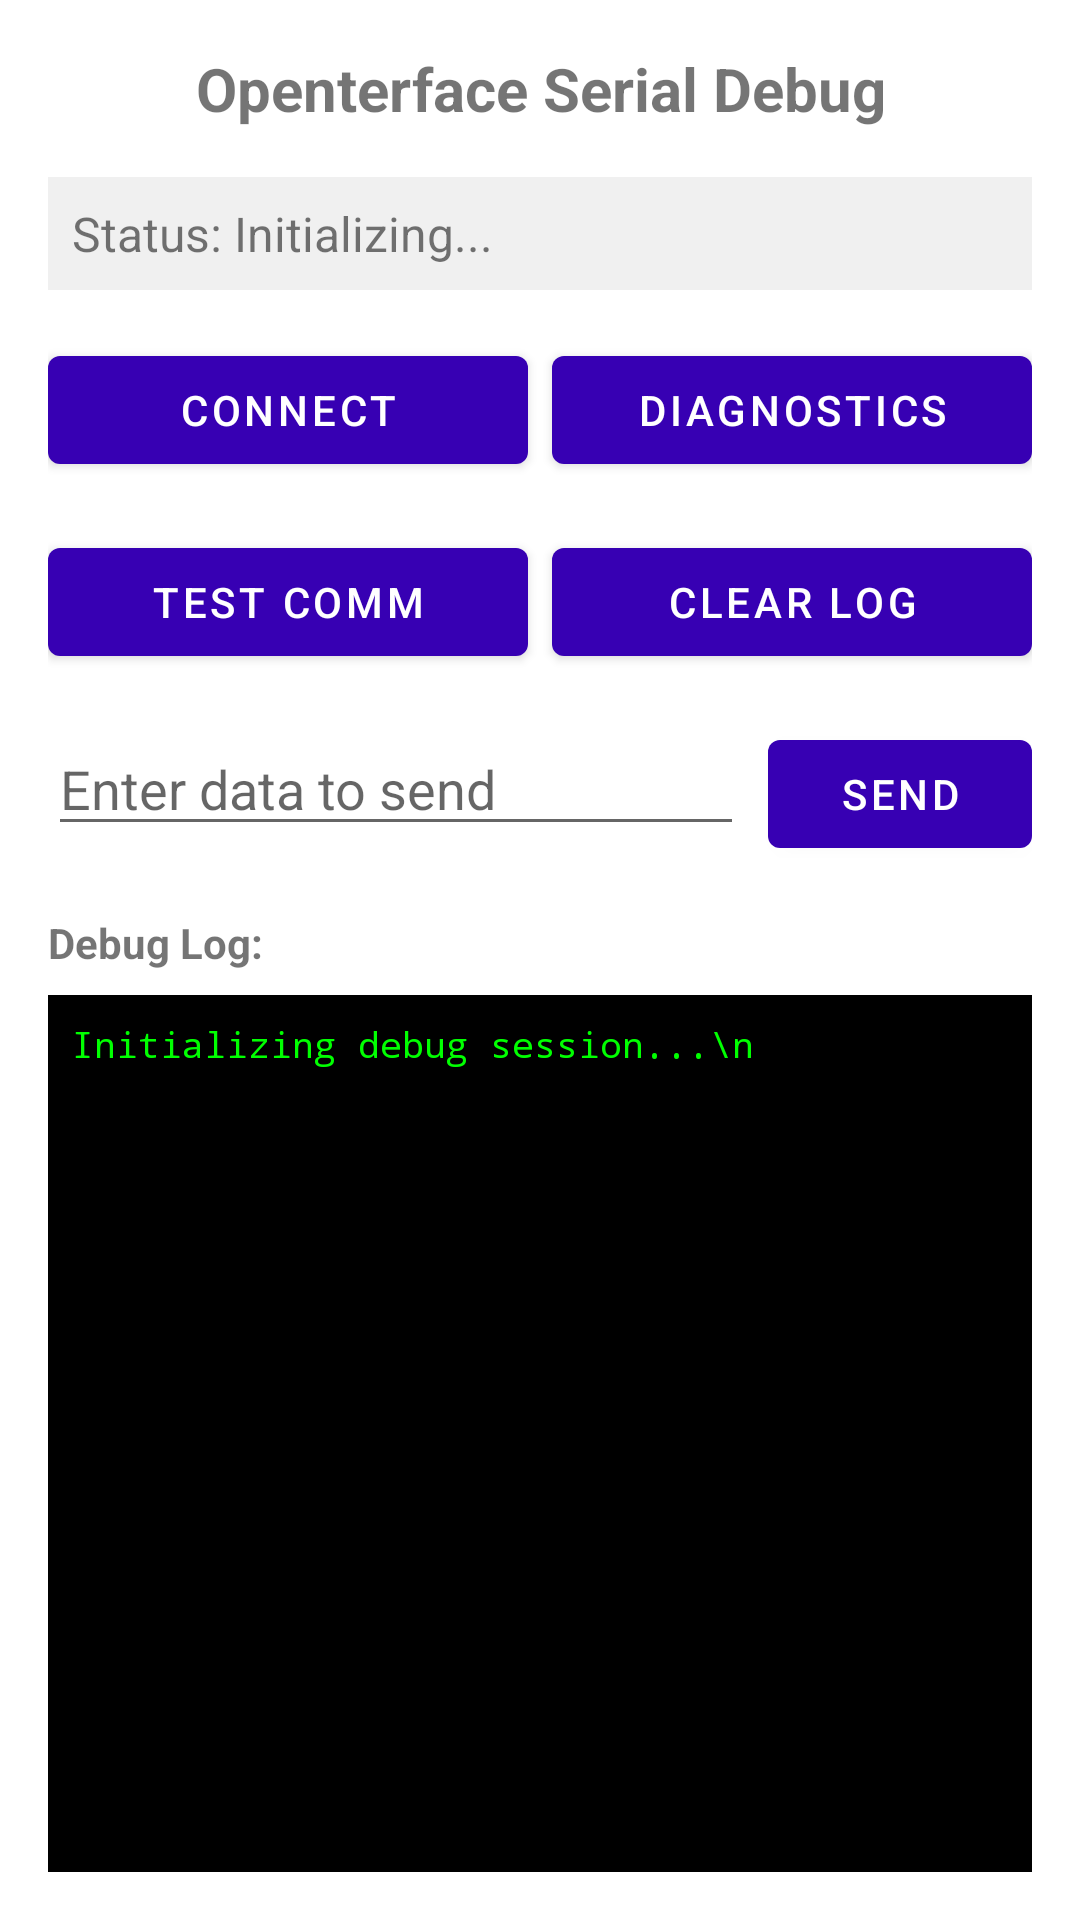

Reconstruct the res/layout file that produces this screen, plus the resources it refers to.
<!-- AndroidManifest.xml: application theme Theme.Usbvideo -->
<!-- res/layout/activity_serial_debug.xml -->
<?xml version="1.0" encoding="utf-8"?>
<LinearLayout xmlns:android="http://schemas.android.com/apk/res/android"
    android:layout_width="match_parent"
    android:layout_height="match_parent"
    android:orientation="vertical"
    android:padding="16dp">

    
    <TextView
        android:layout_width="match_parent"
        android:layout_height="wrap_content"
        android:text="Openterface Serial Debug"
        android:textSize="20sp"
        android:textStyle="bold"
        android:gravity="center"
        android:layout_marginBottom="16dp" />

    
    <TextView
        android:id="@+id/statusText"
        android:layout_width="match_parent"
        android:layout_height="wrap_content"
        android:text="Status: Initializing..."
        android:textSize="16sp"
        android:background="#f0f0f0"
        android:padding="8dp"
        android:layout_marginBottom="16dp" />

    
    <LinearLayout
        android:layout_width="match_parent"
        android:layout_height="wrap_content"
        android:orientation="horizontal"
        android:layout_marginBottom="16dp">

        <Button
            android:id="@+id/connectBtn"
            android:layout_width="0dp"
            android:layout_height="wrap_content"
            android:layout_weight="1"
            android:text="Connect"
            android:layout_marginEnd="4dp" />

        <Button
            android:id="@+id/diagnosticsBtn"
            android:layout_width="0dp"
            android:layout_height="wrap_content"
            android:layout_weight="1"
            android:text="Diagnostics"
            android:layout_marginStart="4dp" />

    </LinearLayout>

    
    <LinearLayout
        android:layout_width="match_parent"
        android:layout_height="wrap_content"
        android:orientation="horizontal"
        android:layout_marginBottom="16dp">

        <Button
            android:id="@+id/testCommBtn"
            android:layout_width="0dp"
            android:layout_height="wrap_content"
            android:layout_weight="1"
            android:text="Test Comm"
            android:layout_marginEnd="4dp" />

        <Button
            android:id="@+id/clearLogBtn"
            android:layout_width="0dp"
            android:layout_height="wrap_content"
            android:layout_weight="1"
            android:text="Clear Log"
            android:layout_marginStart="4dp" />

    </LinearLayout>

    
    <LinearLayout
        android:layout_width="match_parent"
        android:layout_height="wrap_content"
        android:orientation="horizontal"
        android:layout_marginBottom="16dp">

        <EditText
            android:id="@+id/sendDataEdit"
            android:layout_width="0dp"
            android:layout_height="wrap_content"
            android:layout_weight="1"
            android:hint="Enter data to send"
            android:layout_marginEnd="8dp" />

        <Button
            android:id="@+id/sendBtn"
            android:layout_width="wrap_content"
            android:layout_height="wrap_content"
            android:text="Send" />

    </LinearLayout>

    
    <TextView
        android:layout_width="match_parent"
        android:layout_height="wrap_content"
        android:text="Debug Log:"
        android:textSize="14sp"
        android:textStyle="bold"
        android:layout_marginBottom="8dp" />

    <ScrollView
        android:id="@+id/logScrollView"
        android:layout_width="match_parent"
        android:layout_height="0dp"
        android:layout_weight="1"
        android:background="#000000">

        <TextView
            android:id="@+id/logText"
            android:layout_width="match_parent"
            android:layout_height="wrap_content"
            android:textColor="#00ff00"
            android:fontFamily="monospace"
            android:textSize="12sp"
            android:padding="8dp"
            android:text="Initializing debug session...\n" />

    </ScrollView>

</LinearLayout>
<!-- resources referenced by this layout -->
<resources>
  <style name="Theme.Usbvideo" parent="Theme.MaterialComponents.DayNight.DarkActionBar">
          
          <item name="colorPrimary">@color/purple_700</item>
          <item name="colorPrimaryVariant">@color/purple_700</item>
          <item name="colorOnPrimary">@color/white</item>
          
          <item name="colorSecondary">@color/teal_200</item>
          <item name="colorSecondaryVariant">@color/teal_700</item>
          <item name="colorOnSecondary">@color/black</item>
          
          <item name="android:statusBarColor" tools:targetApi="l">?attr/colorPrimaryVariant</item>
          
      </style>
  <color name="purple_700">#FF3700B3</color>
  <color name="white">#FFFFFFFF</color>
  <color name="teal_200">#FF03DAC5</color>
  <color name="teal_700">#FF018786</color>
  <color name="black">#FF000000</color>
</resources>
